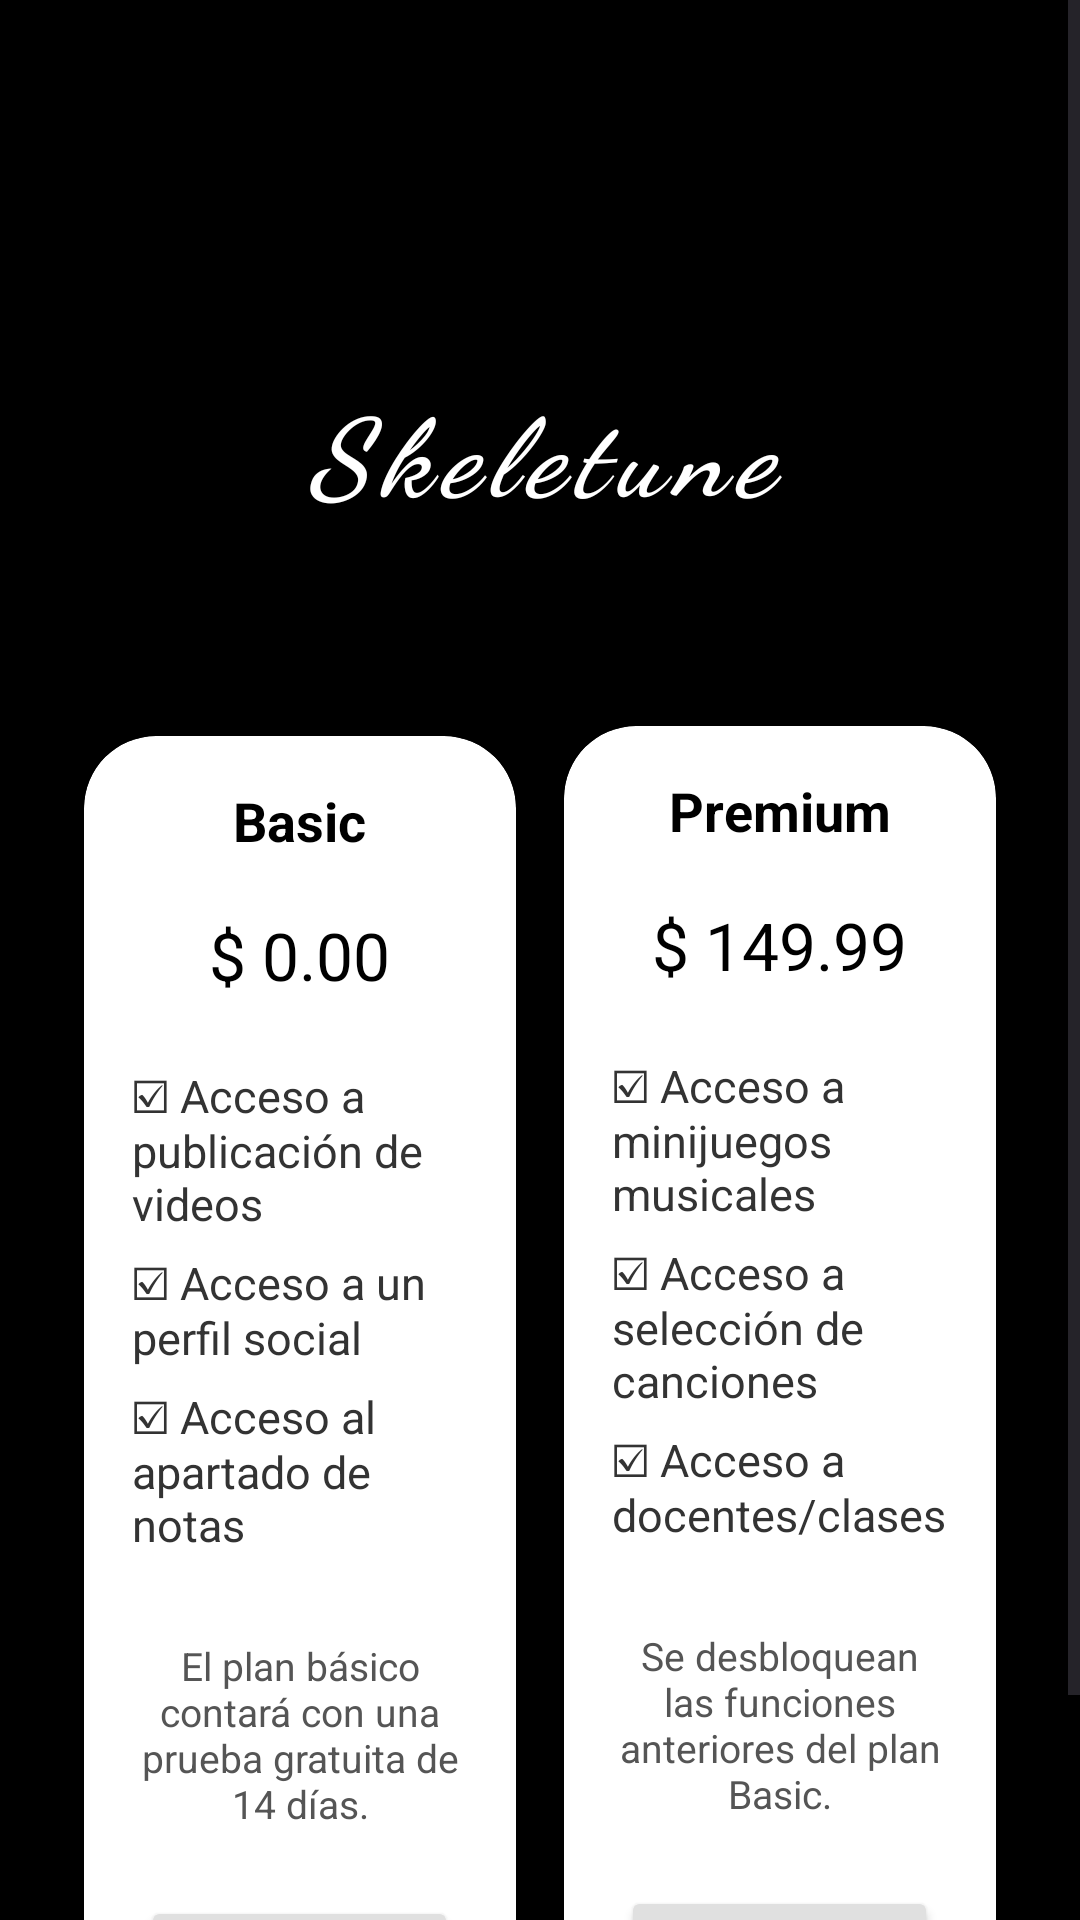

Produce the Android XML layout that renders to this screen, including the resource entries it uses.
<!-- AndroidManifest.xml: application theme Theme.SkeletuneInicio -->
<!-- res/layout/activity_opciones_basic_premium.xml -->
<?xml version="1.0" encoding="utf-8"?>
<ScrollView xmlns:android="http://schemas.android.com/apk/res/android"
    xmlns:card_view="http://schemas.android.com/apk/res-auto"
    android:layout_width="match_parent"
    android:layout_height="match_parent"
    android:background="#000000">

    <LinearLayout
        android:layout_width="match_parent"
        android:layout_height="match_parent"
        android:orientation="vertical"
        android:gravity="center"
        android:padding="20dp">

        <TextView
            android:layout_width="200dp"
            android:layout_height="60dp"
            android:layout_gravity="center"
            android:text="Skeletune"
            android:textColor="@color/white"
            android:textSize="36sp"
            android:textAlignment="center"
            android:layout_marginTop="100dp"
            android:textStyle="bold|italic"
            android:fontFamily="cursive"
            android:gravity="center"
            android:letterSpacing="0.1"/>

        <LinearLayout
            android:layout_marginTop="50dp"
            android:layout_width="match_parent"
            android:layout_height="475dp"
            android:gravity="center"
            android:orientation="horizontal"
            android:weightSum="2">

            <androidx.cardview.widget.CardView
                android:layout_width="0dp"
                android:layout_height="wrap_content"
                android:layout_margin="8dp"
                android:layout_weight="1"
                android:backgroundTint="#FFFFFF"
                card_view:cardCornerRadius="24dp"
                card_view:cardElevation="8dp">

                <LinearLayout
                    android:layout_width="match_parent"
                    android:layout_height="444dp"
                    android:gravity="center_horizontal"
                    android:orientation="vertical"
                    android:padding="16dp">

                    <TextView
                        android:layout_width="wrap_content"
                        android:layout_height="wrap_content"
                        android:layout_marginBottom="8dp"
                        android:text="Basic"
                        android:textColor="#000000"
                        android:textSize="18sp"
                        android:textStyle="bold" />

                    <TextView
                        android:layout_width="wrap_content"
                        android:layout_height="wrap_content"
                        android:layout_marginTop="10dp"
                        android:layout_marginBottom="12dp"
                        android:text="$ 0.00"
                        android:textColor="#000000"
                        android:textSize="22sp" />

                    <LinearLayout
                        android:layout_width="wrap_content"
                        android:layout_height="wrap_content"
                        android:layout_marginTop="10dp"
                        android:layout_marginBottom="12dp"
                        android:orientation="vertical">

                        <TextView
                            android:layout_width="wrap_content"
                            android:layout_height="wrap_content"
                            android:layout_marginBottom="6dp"
                            android:text="☑ Acceso a publicación de videos"
                            android:textColor="#333333"
                            android:textSize="15sp" />

                        <TextView
                            android:layout_width="wrap_content"
                            android:layout_height="wrap_content"
                            android:layout_marginBottom="6dp"
                            android:text="☑ Acceso a un perfil social"
                            android:textColor="#333333"
                            android:textSize="15sp" />

                        <TextView
                            android:layout_width="wrap_content"
                            android:layout_height="wrap_content"
                            android:layout_marginBottom="6dp"
                            android:text="☑ Acceso al apartado de notas"
                            android:textColor="#333333"
                            android:textSize="15sp" />
                    </LinearLayout>

                    <TextView
                        android:layout_width="wrap_content"
                        android:layout_height="wrap_content"
                        android:layout_marginTop="10dp"
                        android:layout_marginBottom="12dp"
                        android:gravity="center"
                        android:text="El plan básico contará con una prueba gratuita de 14 días."
                        android:textColor="#555555"
                        android:textSize="13sp" />

                    <Button
                        android:id="@+id/btnBasic"
                        android:layout_width="wrap_content"
                        android:layout_height="wrap_content"
                        android:layout_marginTop="10dp"
                        android:backgroundTint="#E0E0E0"
                        android:paddingHorizontal="15dp"
                        android:text="Comenzar"
                        android:textColor="#000" />

                </LinearLayout>

            </androidx.cardview.widget.CardView>

            <androidx.cardview.widget.CardView
                android:layout_width="0dp"
                android:layout_height="wrap_content"
                android:layout_margin="8dp"
                android:layout_weight="1"
                android:backgroundTint="#FFFFFF"
                card_view:cardCornerRadius="24dp"
                card_view:cardElevation="8dp">

                <LinearLayout
                    android:layout_width="match_parent"
                    android:layout_height="wrap_content"
                    android:gravity="center_horizontal"
                    android:orientation="vertical"
                    android:padding="16dp">

                    <TextView
                        android:layout_width="wrap_content"
                        android:layout_height="wrap_content"
                        android:layout_marginBottom="8dp"
                        android:text="Premium"
                        android:textColor="#000000"
                        android:textSize="18sp"
                        android:textStyle="bold" />

                    <TextView
                        android:layout_marginTop="10dp"
                        android:layout_width="wrap_content"
                        android:layout_height="wrap_content"
                        android:layout_marginBottom="12dp"
                        android:text="$ 149.99"
                        android:textColor="#000000"
                        android:textSize="22sp" />

                    <LinearLayout
                        android:layout_marginTop="10dp"

                        android:layout_width="wrap_content"
                        android:layout_height="wrap_content"
                        android:layout_marginBottom="12dp"
                        android:orientation="vertical">

                        <TextView
                            android:layout_width="wrap_content"
                            android:layout_height="wrap_content"
                            android:layout_marginBottom="6dp"
                            android:text="☑ Acceso a minijuegos musicales"
                            android:textColor="#333333"
                            android:textSize="15sp" />

                        <TextView
                            android:layout_width="wrap_content"
                            android:layout_height="wrap_content"
                            android:layout_marginBottom="6dp"
                            android:text="☑ Acceso a selección de canciones"
                            android:textColor="#333333"
                            android:textSize="15sp" />

                        <TextView
                            android:layout_width="wrap_content"
                            android:layout_height="wrap_content"
                            android:layout_marginBottom="6dp"
                            android:text="☑ Acceso a docentes/clases"
                            android:textColor="#333333"
                            android:textSize="15sp" />
                    </LinearLayout>

                    <TextView
                        android:layout_marginTop="10dp"
                        android:layout_width="wrap_content"
                        android:layout_height="wrap_content"
                        android:layout_marginBottom="12dp"
                        android:gravity="center"
                        android:text="Se desbloquean las funciones anteriores del plan Basic."
                        android:textColor="#555555"
                        android:textSize="13sp" />

                    <Button
                        android:layout_marginTop="10dp"
                        android:id="@+id/btnPremium"
                        android:layout_width="wrap_content"
                        android:layout_height="wrap_content"
                        android:backgroundTint="#E0E0E0"
                        android:paddingHorizontal="15dp"
                        android:text="Comenzar"
                        android:textColor="#000" />

                </LinearLayout>
            </androidx.cardview.widget.CardView>

        </LinearLayout>
    </LinearLayout>
</ScrollView>
<!-- resources referenced by this layout -->
<resources>
  <style name="Theme.SkeletuneInicio" parent="Base.Theme.SkeletuneInicio" />
  <style name="Base.Theme.SkeletuneInicio" parent="Theme.Material3.DayNight.NoActionBar">
          
          
      </style>
  <!-- not gathered from this repository: default colours our renderer supplied (Android Studio template values) -->
  <color name="white">#FFFFFFFF</color>
</resources>
